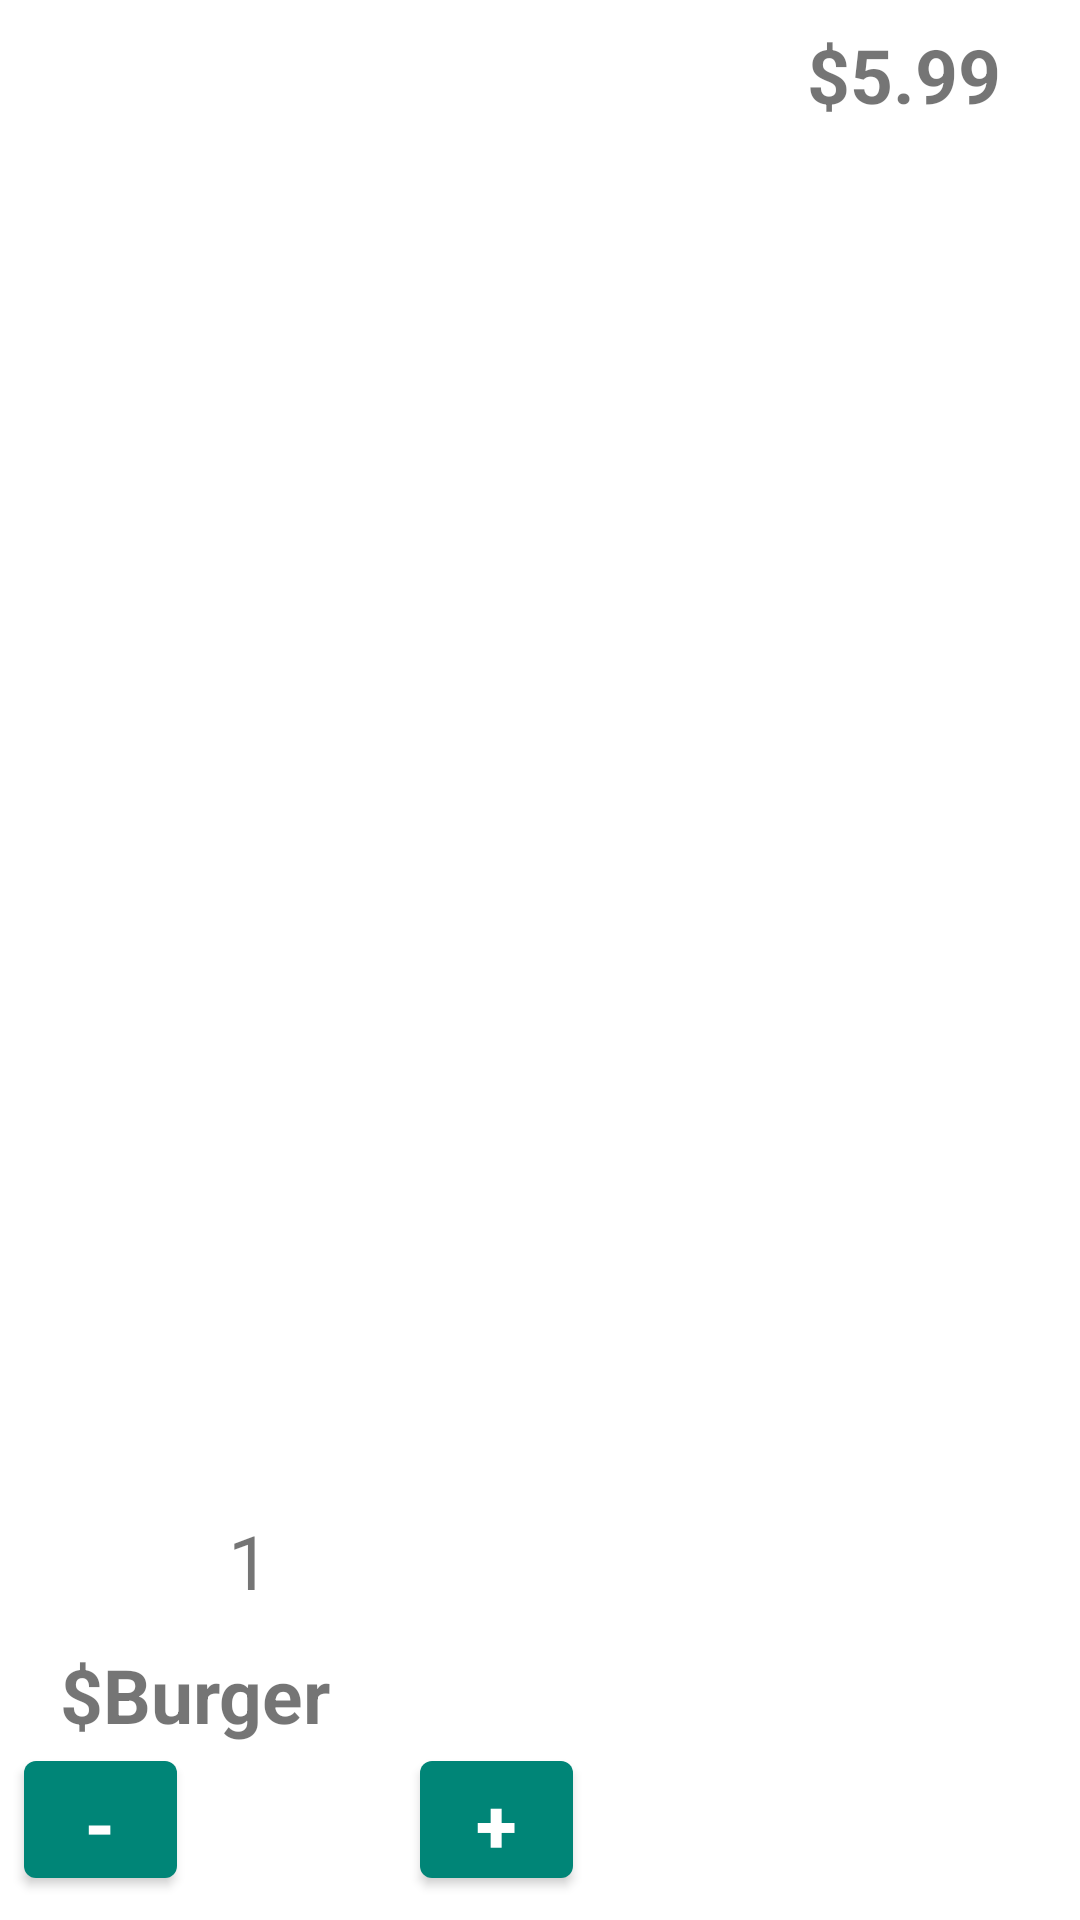

Android layout source for this screen:
<!-- AndroidManifest.xml: application theme AppTheme -->
<!-- res/layout/cart_item.xml -->
<?xml version="1.0" encoding="utf-8"?>
    <androidx.constraintlayout.widget.ConstraintLayout
        xmlns:android="http://schemas.android.com/apk/res/android"
        android:layout_width="match_parent"
        android:layout_height="100dp"
        android:layout_marginLeft="20dp"
        android:layout_marginTop="20dp"
        android:layout_marginRight="20dp"
        android:layout_marginBottom="5dp"
        android:orientation="vertical"
        xmlns:app="http://schemas.android.com/apk/res-auto">

        <TextView
            android:id="@+id/tv_foodItem"
            android:layout_width="231dp"
            android:layout_height="37dp"
            android:layout_gravity="left"
            android:layout_marginStart="8dp"
            android:layout_marginTop="8dp"
            android:layout_marginBottom="55dp"
            android:text="$Burger"
            android:textSize="25sp"
            android:textStyle="bold"
            app:layout_constraintBottom_toBottomOf="parent"
            app:layout_constraintEnd_toStartOf="@+id/tv_price"
            app:layout_constraintHorizontal_bias="0.402"
            app:layout_constraintStart_toStartOf="parent"
            app:layout_constraintTop_toTopOf="parent"
            app:layout_constraintVertical_bias="1.0" />

        <TextView
            android:id="@+id/tv_price"
            android:layout_width="75dp"
            android:layout_height="37dp"
            android:layout_marginTop="8dp"
            android:layout_marginEnd="16dp"
            android:text="$5.99"
            android:textSize="25sp"
            android:textStyle="bold"
            app:layout_constraintEnd_toEndOf="parent"
            app:layout_constraintTop_toTopOf="parent" />

        <Button
            android:id="@+id/minus_button"
            android:layout_width="51dp"
            android:layout_height="51dp"
            android:layout_marginStart="8dp"
            android:layout_marginBottom="8dp"
            android:text="-"
            android:textSize="25sp"
            android:textStyle="bold"
            app:layout_constraintBottom_toBottomOf="parent"
            app:layout_constraintStart_toStartOf="parent" />

        <TextView
            android:id="@+id/quantity"
            android:layout_width="49dp"
            android:layout_height="39dp"
            android:layout_marginStart="76dp"
            android:layout_marginBottom="8dp"
            android:text="1"
            android:textSize="25sp"
            app:layout_constraintBottom_toBottomOf="parent"
            app:layout_constraintStart_toStartOf="parent"
            app:layout_constraintTop_toTopOf="parent"
            app:layout_constraintVertical_bias="0.849" />

        <Button
            android:id="@+id/plus_button"
            android:layout_width="51dp"
            android:layout_height="51dp"
            android:layout_marginStart="140dp"
            android:layout_marginBottom="8dp"
            android:text="+"
            android:textSize="25sp"
            android:textStyle="bold"
            app:layout_constraintBottom_toBottomOf="parent"
            app:layout_constraintStart_toStartOf="parent" />

</androidx.constraintlayout.widget.ConstraintLayout>
<!-- resources referenced by this layout -->
<resources>
  <style name="AppTheme" parent="Theme.MaterialComponents.Light.DarkActionBar">
          
          <item name="colorPrimary">@color/colorPrimary</item>
          <item name="colorPrimaryDark">@color/colorPrimaryDark</item>
          <item name="colorAccent">@color/colorAccent</item>
      </style>
  <color name="colorPrimary">#008577</color>
  <color name="colorPrimaryDark">#00574B</color>
  <color name="colorAccent">#D81B60</color>
</resources>
